Run: headless pygame with SDL's dummy video driver; simulated clock (each Clock.tick advances the game by its frame time, no real sleeping); random seed 0; keys injected as events and as key.get_pressed() state; no mouse input.
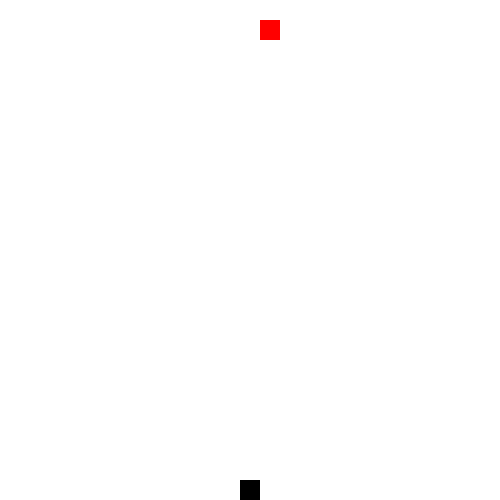
Frame 1 of 2 · flips 1–60 · no input
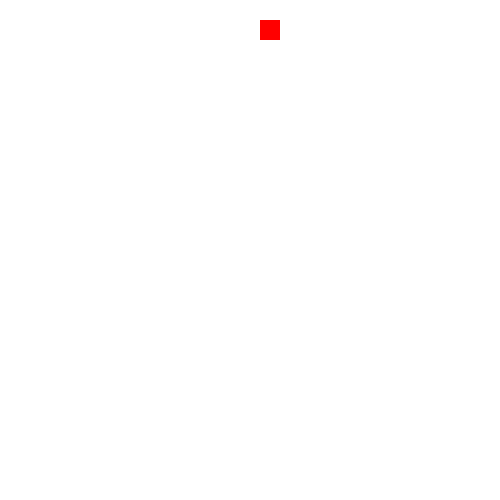
Frame 2 of 2 · flips 61–180 · tapped SPACE, RETURN · held RIGHT (→), D (game ended)

The pygame program that drew these frames:

import pygame
import pygame as p
import random


white = (255, 255, 255)
black = (0, 0, 0)
red = (255, 0, 0)
p.init()

screen = p.display.set_mode((500, 500))
pygame.display.set_caption('Snake Game')
clock = p.time.Clock()


class Food:
    def __init__(self):
        self.x_val = random.randint(0, 24) * 20
        self.y_val = random.randint(0, 24) * 20

    def get_pos(self):
        return self.x_val, self.y_val

    def render_food(self):
        p.draw.rect(screen, red, [self.x_val, self.y_val, 20, 20])


class Snake:
    def __init__(self):
        _x = random.randint(0, 24) * 20
        _y = random.randint(0, 24) * 20
        self.body = [(_x, _y)]
        self.head = self.body[0]

    def move(self, new_x, new_y):
        self.body.insert(0, (new_x, new_y))
        self.head = self.body[0]

    def collision_detection(self):
        return True if self.head in self.body[1:] else False

    def food_collision(self, food: Food):
        return self.head == food.get_pos()

    def render(self):
        for block in self.body:
            p.draw.rect(screen, black, [block[0], block[1], 20, 20])

    def remove_last(self):
        self.body.pop()

    def in_bounds(self):
        return (0 <= self.head[0] <= 480) and (0 <= self.head[1] <= 480)


def is_valid_turn(intended_turn: str, prev_turn: str) -> bool:
    opposites = {'left': 'right', 'up': 'down', 'down': 'up', 'right': 'left'}
    try:
        if (intended_turn != prev_turn) and (intended_turn !=
                                             opposites[prev_turn]):
            return True
        else:
            return False

    except KeyError:
        return True


game_on = True
last_turn = ''

bob = Snake()
f1 = Food()

x1, y1 = bob.head
x_change = 0
y_change = 0

while game_on:
    for event in p.event.get():
        if event.type == p.QUIT:
            game_on = False
        if event.type == p.KEYDOWN:
            if event.key == p.K_LEFT and is_valid_turn('left', last_turn):
                x_change -= 20
                y_change = 0
                last_turn = 'left'
            elif event.key == p.K_RIGHT and is_valid_turn('right', last_turn):
                x_change += 20
                y_change = 0
                last_turn = 'right'
            elif event.key == p.K_DOWN and is_valid_turn('down', last_turn):
                x_change = 0
                y_change += 20
                last_turn = 'down'
            elif event.key == p.K_UP and is_valid_turn('up', last_turn):
                x_change = 0
                y_change -= 20
                last_turn = 'up'

    x1 += x_change
    y1 += y_change

    screen.fill(white)
    bob.move(x1, y1)

    if not bob.food_collision(f1):
        bob.remove_last()
    elif bob.food_collision(f1):
        f1 = Food()

    if bob.collision_detection():
        game_on = False
    if not bob.in_bounds():
        game_on = False

    bob.render()
    f1.render_food()
    pygame.display.update()
    clock.tick(10)

pygame.quit()
quit()
